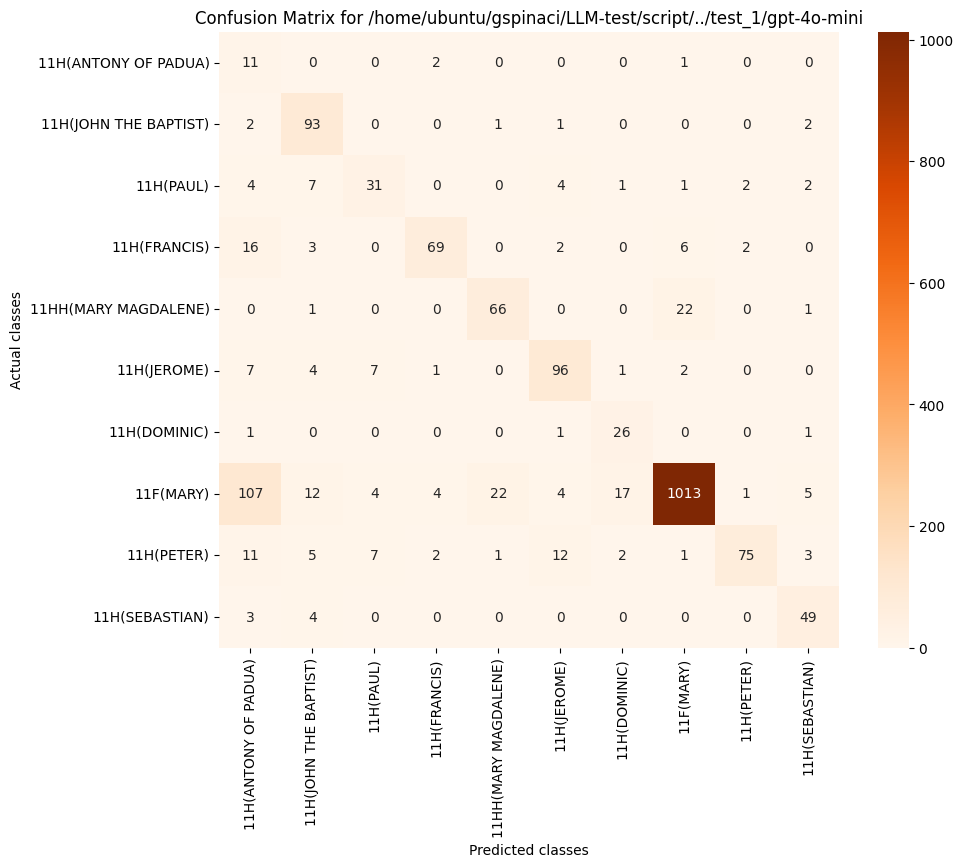

Source data for this figure (header and first rows):
, 11H(ANTONY OF PADUA), 11H(JOHN THE BAPTIST), 11H(PAUL), 11H(FRANCIS), 11HH(MARY MAGDALENE), 11H(JEROME), 11H(DOMINIC), 11F(MARY), 11H(PETER), 11H(SEBASTIAN)
11H(ANTONY OF PADUA), 11, 0, 0, 2, 0, 0, 0, 1, 0, 0
11H(JOHN THE BAPTIST), 2, 93, 0, 0, 1, 1, 0, 0, 0, 2
11H(PAUL), 4, 7, 31, 0, 0, 4, 1, 1, 2, 2
11H(FRANCIS), 16, 3, 0, 69, 0, 2, 0, 6, 2, 0
11HH(MARY MAGDALENE), 0, 1, 0, 0, 66, 0, 0, 22, 0, 1
11H(JEROME), 7, 4, 7, 1, 0, 96, 1, 2, 0, 0
11H(DOMINIC), 1, 0, 0, 0, 0, 1, 26, 0, 0, 1
11F(MARY), 107, 12, 4, 4, 22, 4, 17, 1013, 1, 5
11H(PETER), 11, 5, 7, 2, 1, 12, 2, 1, 75, 3
11H(SEBASTIAN), 3, 4, 0, 0, 0, 0, 0, 0, 0, 49
